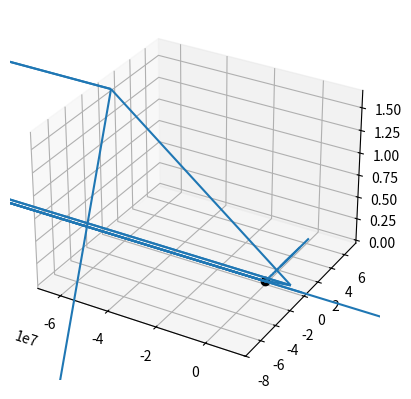
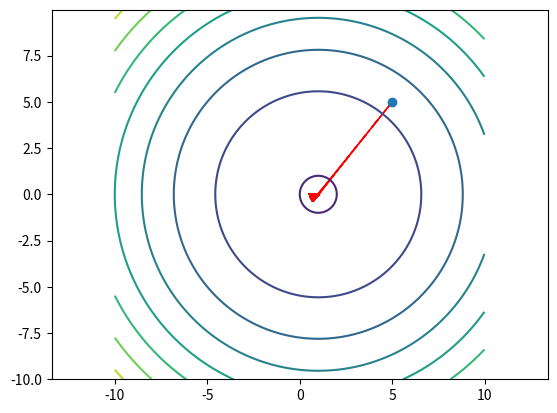
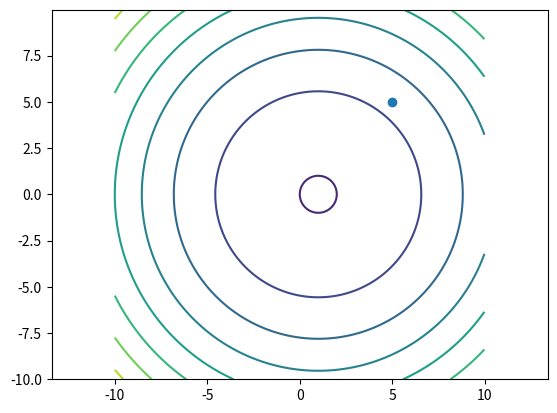

Write the Python code that produced these figures, in order.
###########

import numpy as np
import matplotlib.pyplot as plt
from mpl_toolkits.mplot3d import Axes3D
from matplotlib import cm
from mpl_toolkits.mplot3d import axes3d

# %matplotlib notebook

plt.close('all')

fun = lambda x, y: 4 * x ** 2 + y ** 2

fig, ax = plt.subplots(subplot_kw={"projection": "3d"})

# Make data.
X = np.arange(-7, 7, 0.25)
Y = np.arange(-7, 7, 0.25)
X, Y = np.meshgrid(X, Y)
Z = fun(X, Y)

# Plot the surface.
surf = ax.plot_surface(X, Y, Z, cmap='coolwarm',
                       linewidth=0.01, antialiased=True, alpha=0.3)


#####################################

def step_gradient_2d(x_current, y_current, learningRate):
    x_gradient = 8 * x_current - 2
    y_gradient = 2 * y_current

    new_x = x_current - learningRate * x_gradient
    new_y = y_current - learningRate * y_gradient

    ax.quiver(x_current, y_current, (fun(x_current, y_current)),
              - (learningRate * x_gradient), - (learningRate * y_gradient),
              (-(fun(x_current, y_current) - fun(new_x, new_y))))

    return [new_x, new_y]


def gradient_descent_runner_2d(starting_x, starting_y, learning_rate, num_iterations):
    x = starting_x
    y = starting_y
    for i in range(num_iterations):
        x, y = step_gradient_2d(x, y, learning_rate)
        # print(x, y)
    return [x, y]


learning_rate = 0.9
initial_x = 0  # initial y-intercept guess
initial_y = 5  # initial slope guess
num_iterations = 10
[x, y] = gradient_descent_runner_2d(initial_x, initial_y, learning_rate, num_iterations)

#####################################

plt.plot([initial_x], [initial_y], [fun(initial_x, initial_y)], "ok")
plt.show()

#####################################
plt.close('all')
fig, ax = plt.subplots(subplot_kw={"projection": "3d"})
surf = ax.plot_surface(X, Y, Z, cmap='coolwarm',
                       linewidth=0.01, antialiased=True, alpha=0.3)

learning_rate = 0.9
initial_x = 5  # initial y-intercept guess
initial_y = 0  # initial slope guess
num_iterations = 10
[x, y] = gradient_descent_runner_2d(
    initial_x, initial_y, learning_rate, num_iterations)

plt.plot([initial_x], [initial_y], [fun(initial_x, initial_y)], "ok")
plt.show()
############################
# Zadanie 2.5
############################


chi2 = lambda x, y: x ** 2 - 2 * x + y ** 2

x = np.arange(-10, 10, 0.02)
y = np.arange(-10, 10, 0.02)

X, Y = np.meshgrid(x, y)

Z = chi2(X, Y)

plt.figure()
CS = plt.contour(X, Y, Z)

plt.plot([5], [5], "o")


#####################################

def step_gradient_2d_f2(x_current, y_current, learningRate):
    x_gradient = 2 * x_current - 2
    y_gradient = 2 * y_current

    new_x = x_current - (learningRate * x_gradient)
    new_y = y_current - (learningRate * y_gradient)

    plt.arrow(x_current, y_current, - (learningRate * x_gradient), - (learningRate * y_gradient), head_width=0.05,
              head_length=0.5, ec="red")

    return [new_x, new_y]


def gradient_descent_runner_2d_f2(starting_x, starting_y, learning_rate, num_iterations):
    x = starting_x
    y = starting_y
    for i in range(num_iterations):
        x, y = step_gradient_2d_f2(x, y, learning_rate)
        # print(x, y)
    return [x, y]


learning_rate = 0.1
initial_x = 5  # initial y-intercept guess
initial_y = 5  # initial slope guess
num_iterations = 1000
[x, y] = gradient_descent_runner_2d_f2(initial_x, initial_y, learning_rate, num_iterations)

#####################################
plt.axis('equal')
plt.show()


####################################

plt.figure()
CS = plt.contour(X,Y,Z)
plt.plot([5],[5],"o")

learning_rate = 0.1
initial_x = 5  # initial y-intercept guess
initial_y = 5  # initial slope guess
num_iterations = 1000
[x, y] = gradient_descent_runner_2d(initial_x, initial_y, learning_rate, num_iterations)

#####################################
plt.axis('equal')
plt.show()